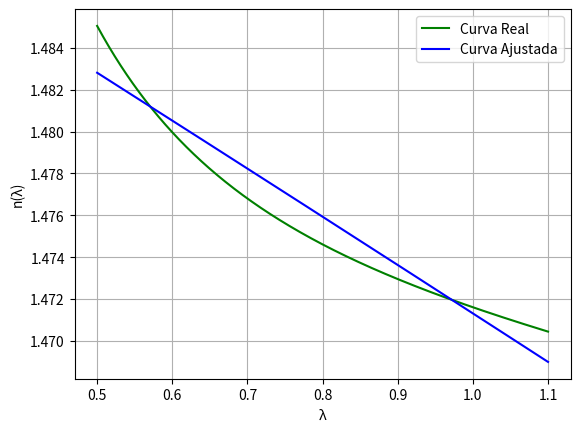

Write the Python code that produced this figure.
import numpy as np
import matplotlib.pyplot as plt

lamb = np.array([0.5, 0.6, 0.7, 0.8, 0.9, 1.0, 1.1])
n_lamb = []
#Equação dos três termos de Sellmeier:

n_lamb1 = np.sqrt(1 + (0.73454395*(lamb)**2)/(lamb**2 - 0.007564986) + (0.42710828*(lamb)**2)/(lamb**2 - 0.01253323) + (0.82103399*(lamb)**2)/(lamb**2 - 117.64743))

n_lamb.append(n_lamb1)
for k in n_lamb:
  y1 = np.log((1/k)-0.5)

coeficientes = np.polyfit(lamb, y1, 1)
b = coeficientes[0]
a = coeficientes[1]

print(f'Valor de a:{a:.6f}\nValor de b:{b:.6f}')

x_real = np.linspace(0.5, 1.1, 1000)
n_lamb_ajustado = 1/(0.5 + np.exp(a+b*x_real))

n_lamb_real = np.sqrt(1 + (0.73454395*(x_real)**2)/(x_real**2 - 0.007564986) + (0.42710828*(x_real)**2)/(x_real**2 - 0.01253323) + (0.82103399*(x_real)**2)/(x_real**2 - 117.64743))

#calculo do erro relativo:
erro_relativo = 0.98
erro_real = np.sqrt(1 + (0.73454395*(erro_relativo)**2)/(erro_relativo**2 - 0.007564986) + (0.42710828*(erro_relativo)**2)/(erro_relativo**2 - 0.01253323) + (0.82103399*(erro_relativo)**2)/(erro_relativo**2 - 117.64743))
erro_ajustado = 1/(0.5 + np.exp(a+b*erro_relativo))

resultado_erro = (erro_real - erro_ajustado)/erro_real
print(f'Erro relativo para λ = 0.98: {resultado_erro}')

plt.plot(x_real, n_lamb_real, color='green', label='Curva Real')
plt.plot(x_real,n_lamb_ajustado, color='blue', label='Curva Ajustada')
plt.xlabel('λ')
plt.ylabel('n(λ)')
plt.legend()
plt.grid(True)
plt.show()
